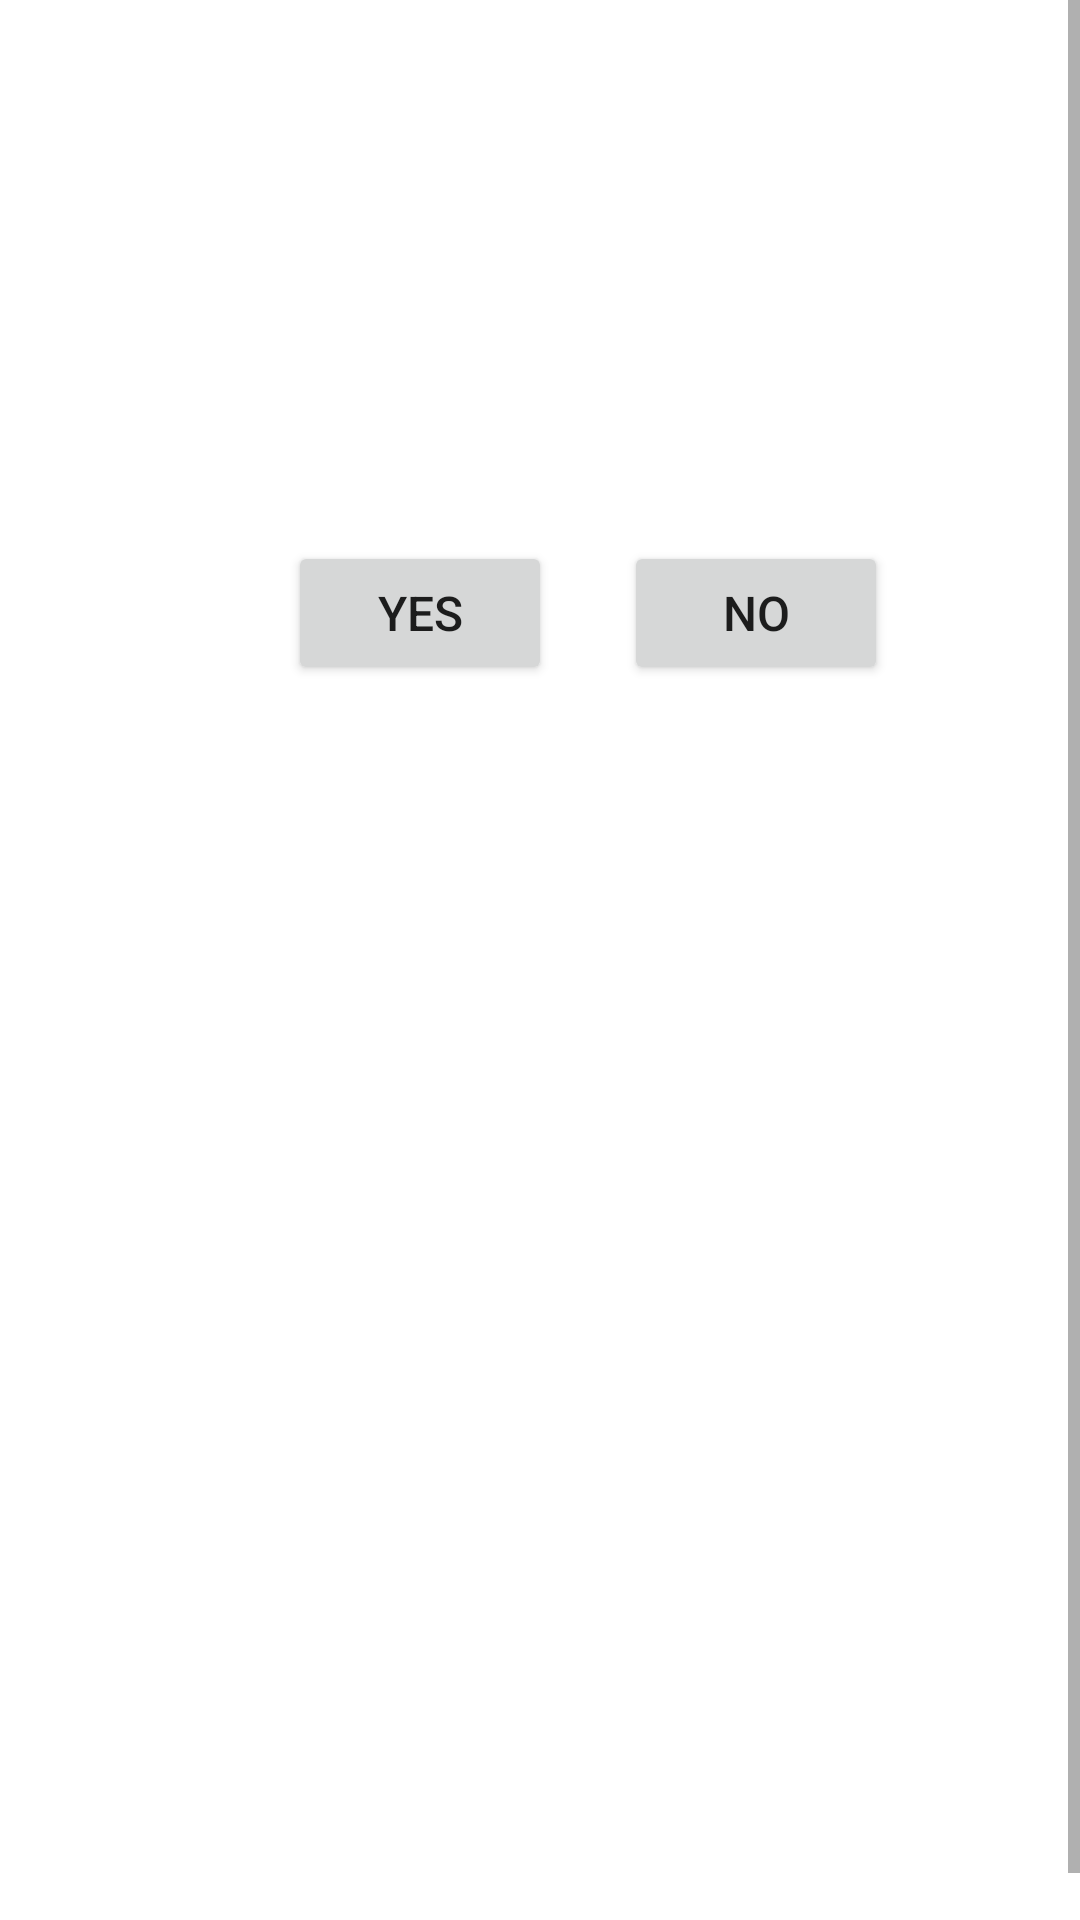

The Android layout XML behind this screen, and the referenced resources:
<!-- AndroidManifest.xml: activity theme BackgroundEnd -->
<!-- res/layout/activity_end.xml -->
<?xml version="1.0" encoding="utf-8"?>
<ScrollView xmlns:android="http://schemas.android.com/apk/res/android"
    xmlns:tools="http://schemas.android.com/tools"
    style="@style/StyleScrollView"
    tools:context="com.example.android.quiz.EndActivity">

    <LinearLayout style="@style/StyleLinearLayoutTop">

        <ImageView
            android:id="@+id/image_end"
            style="@style/StyleImageView"
            android:contentDescription="@string/image_description" />

        <TextView
            android:id="@+id/player_name"
            style="@style/StyleActivityEndTextView"
            android:layout_marginBottom="@dimen/activity_margin_low"
            android:textSize="@dimen/activity_textsize_medium" />

        <TextView
            style="@style/StyleActivityEndTextView"
            android:text="@string/you_have"
            android:textSize="@dimen/activity_textsize_low" />

        <TextView
            android:id="@+id/player_score"
            style="@style/StyleActivityEndTextView"
            android:textSize="@dimen/activity_textsize_high" />

        <TextView
            style="@style/StyleActivityEndTextView"
            android:text="@string/points"
            android:textSize="@dimen/activity_textsize_low" />

        <TextView
            style="@style/StyleActivityEndTextView"
            android:layout_marginBottom="@dimen/activity_margin_low"
            android:text="@string/play_again"
            android:textSize="@dimen/activity_textsize_low" />

        <LinearLayout
            android:layout_width="wrap_content"
            android:layout_height="wrap_content"
            android:layout_gravity="center"
            android:orientation="horizontal">

            <Button
                android:id="@+id/button_yes"
                style="@style/StyleButton"
                android:layout_marginEnd="@dimen/activity_margin_high"
                android:layout_marginRight="@dimen/activity_margin_high"
                android:text="@string/yes" />

            <Button
                android:id="@+id/button_no"
                style="@style/StyleButton"
                android:text="@string/no" />

        </LinearLayout>
    </LinearLayout>
</ScrollView>
<!-- resources referenced by this layout -->
<resources>
  <dimen name="activity_margin_high">24dp</dimen>
  <dimen name="activity_margin_low">8dp</dimen>
  <dimen name="activity_textsize_high">32sp</dimen>
  <dimen name="activity_textsize_low">16sp</dimen>
  <dimen name="activity_textsize_medium">24sp</dimen>
  <string name="image_description">image_depending_on_score</string>
  <string name="no">no</string>
  <string name="play_again">Do you want to play again?</string>
  <string name="points">Points</string>
  <string name="yes">yes</string>
  <string name="you_have">You have</string>
  <style name="StyleActivityEndTextView">
          <item name="android:layout_width">match_parent</item>
          <item name="android:layout_height">wrap_content</item>
          <item name="android:gravity">center</item>
          <item name="android:textColor">@color/colorText</item>
      </style>
  <style name="StyleButton">
          <item name="android:layout_width">wrap_content</item>
          <item name="android:layout_height">wrap_content</item>
          <item name="android:textSize">@dimen/activity_textsize_low</item>
      </style>
  <style name="StyleImageView">
          <item name="android:layout_width">wrap_content</item>
          <item name="android:layout_height">wrap_content</item>
          <item name="android:layout_gravity">center</item>
          <item name="android:layout_marginBottom">@dimen/activity_margin_low</item>
      </style>
  <style name="StyleLinearLayoutTop">
          <item name="android:layout_width">match_parent</item>
          <item name="android:layout_height">wrap_content</item>
          <item name="android:layout_marginBottom">@dimen/activity_vertical_margin</item>
          <item name="android:layout_marginLeft">@dimen/activity_horizontal_margin</item>
          <item name="android:layout_marginRight">@dimen/activity_horizontal_margin</item>
          <item name="android:layout_marginTop">@dimen/activity_vertical_margin</item>
          <item name="android:orientation">vertical</item>
      </style>
  <style name="StyleScrollView">
          <item name="android:layout_width">match_parent</item>
          <item name="android:layout_height">match_parent</item>
          <item name="android:fillViewport">true</item>
      </style>
  <style name="BackgroundEnd" parent="Theme.AppCompat.Light.DarkActionBar">
          <item name="colorPrimary">@color/colorPrimary</item>
          <item name="colorPrimaryDark">@color/colorPrimaryDark</item>
          <item name="colorAccent">@color/colorAccent</item>
          <item name="android:windowBackground">@drawable/green</item>
      </style>
  <color name="colorText">#FFFFFF</color>
  <dimen name="activity_vertical_margin">16dp</dimen>
  <dimen name="activity_horizontal_margin">16dp</dimen>
  <color name="colorPrimary">#4CAF50</color>
  <color name="colorPrimaryDark">#388E3C</color>
  <color name="colorAccent">#8BC34A</color>
</resources>
